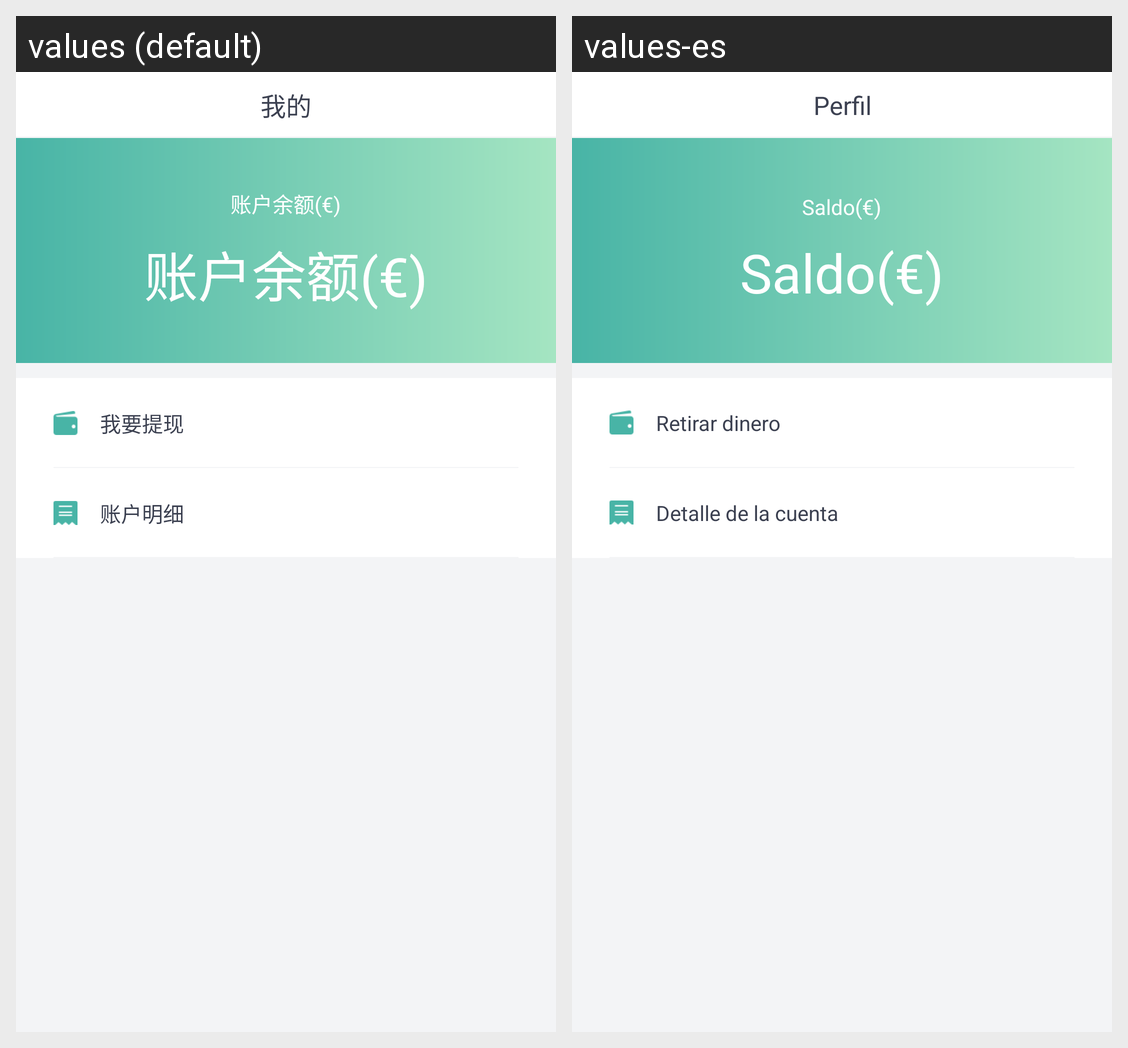

This grid shows one Android layout under two languages. Give, for every string resource on the screen, its name, the default text and each shown locale's text.
Android screen res/layout/activity_my_account.xml rendered under 2 locales, left to right: values (default), values-es. Device: Nexus 5 (rendered at 1080×1920; each locale shown at half size, 540×960, under a caption strip naming it); theme AppBaseTheme.
Strings drawn on this screen, with the default value and each locale's value (text and hints the layout hard-codes, and strings that could not be matched under every locale, appear in the picture but are not listed):

account_balance
  values: 账户余额(€)
  values-es: Saldo(€)

withdraw_cash
  values: 我要提现
  values-es: Retirar dinero

details_account
  values: 账户明细
  values-es: Detalle de la cuenta

profile
  values: 我的
  values-es: Perfil
